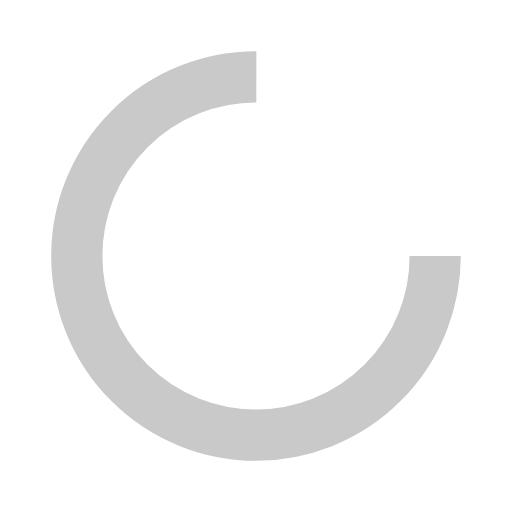
t = 0.00 s
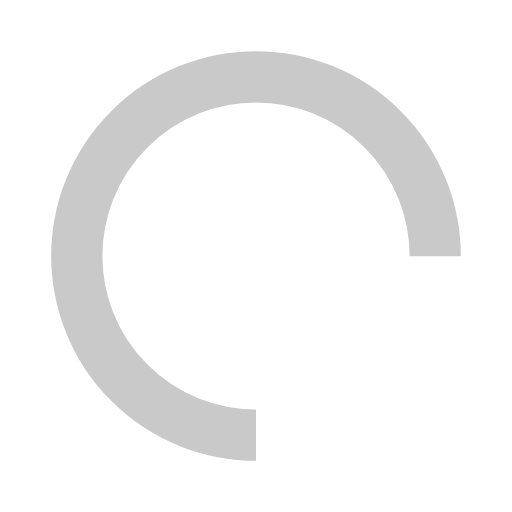
t = 0.25 s
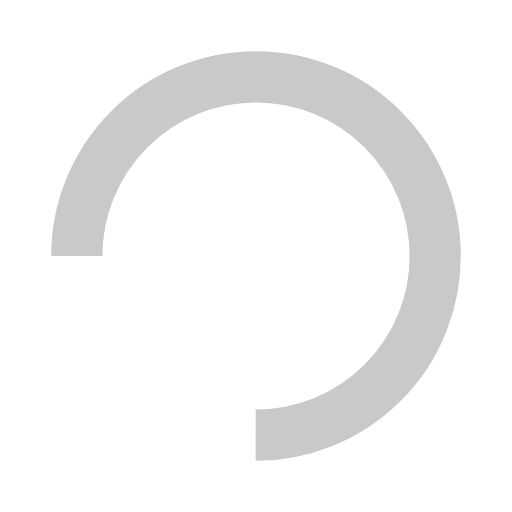
t = 0.50 s
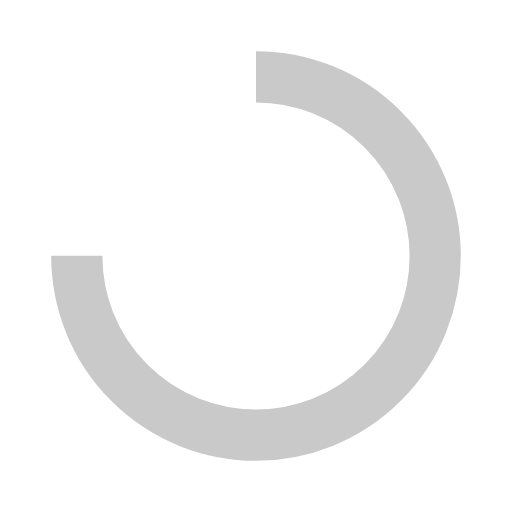
t = 0.75 s

The animated SVG that drew these frames (rendered in a browser with its animation timeline set to each time). Animation: 1 SMIL element (animateTransform=1); one cycle of 1.00 s, repeats indefinitely.

<?xml version="1.0" encoding="utf-8"?>
<svg xmlns="http://www.w3.org/2000/svg" xmlns:xlink="http://www.w3.org/1999/xlink" style="margin: auto; background: none; display: block; shape-rendering: auto;" width="200px" height="200px" viewBox="0 0 100 100" preserveAspectRatio="xMidYMid">
<circle cx="50" cy="50" fill="none" stroke="#c9c9c9" stroke-width="10" r="35" stroke-dasharray="164.93361431346415 56.97787143782138">
  <animateTransform attributeName="transform" type="rotate" repeatCount="indefinite" dur="1s" values="0 50 50;360 50 50" keyTimes="0;1"></animateTransform>
</circle>
<!-- [ldio] generated by https://loading.io/ --></svg>
